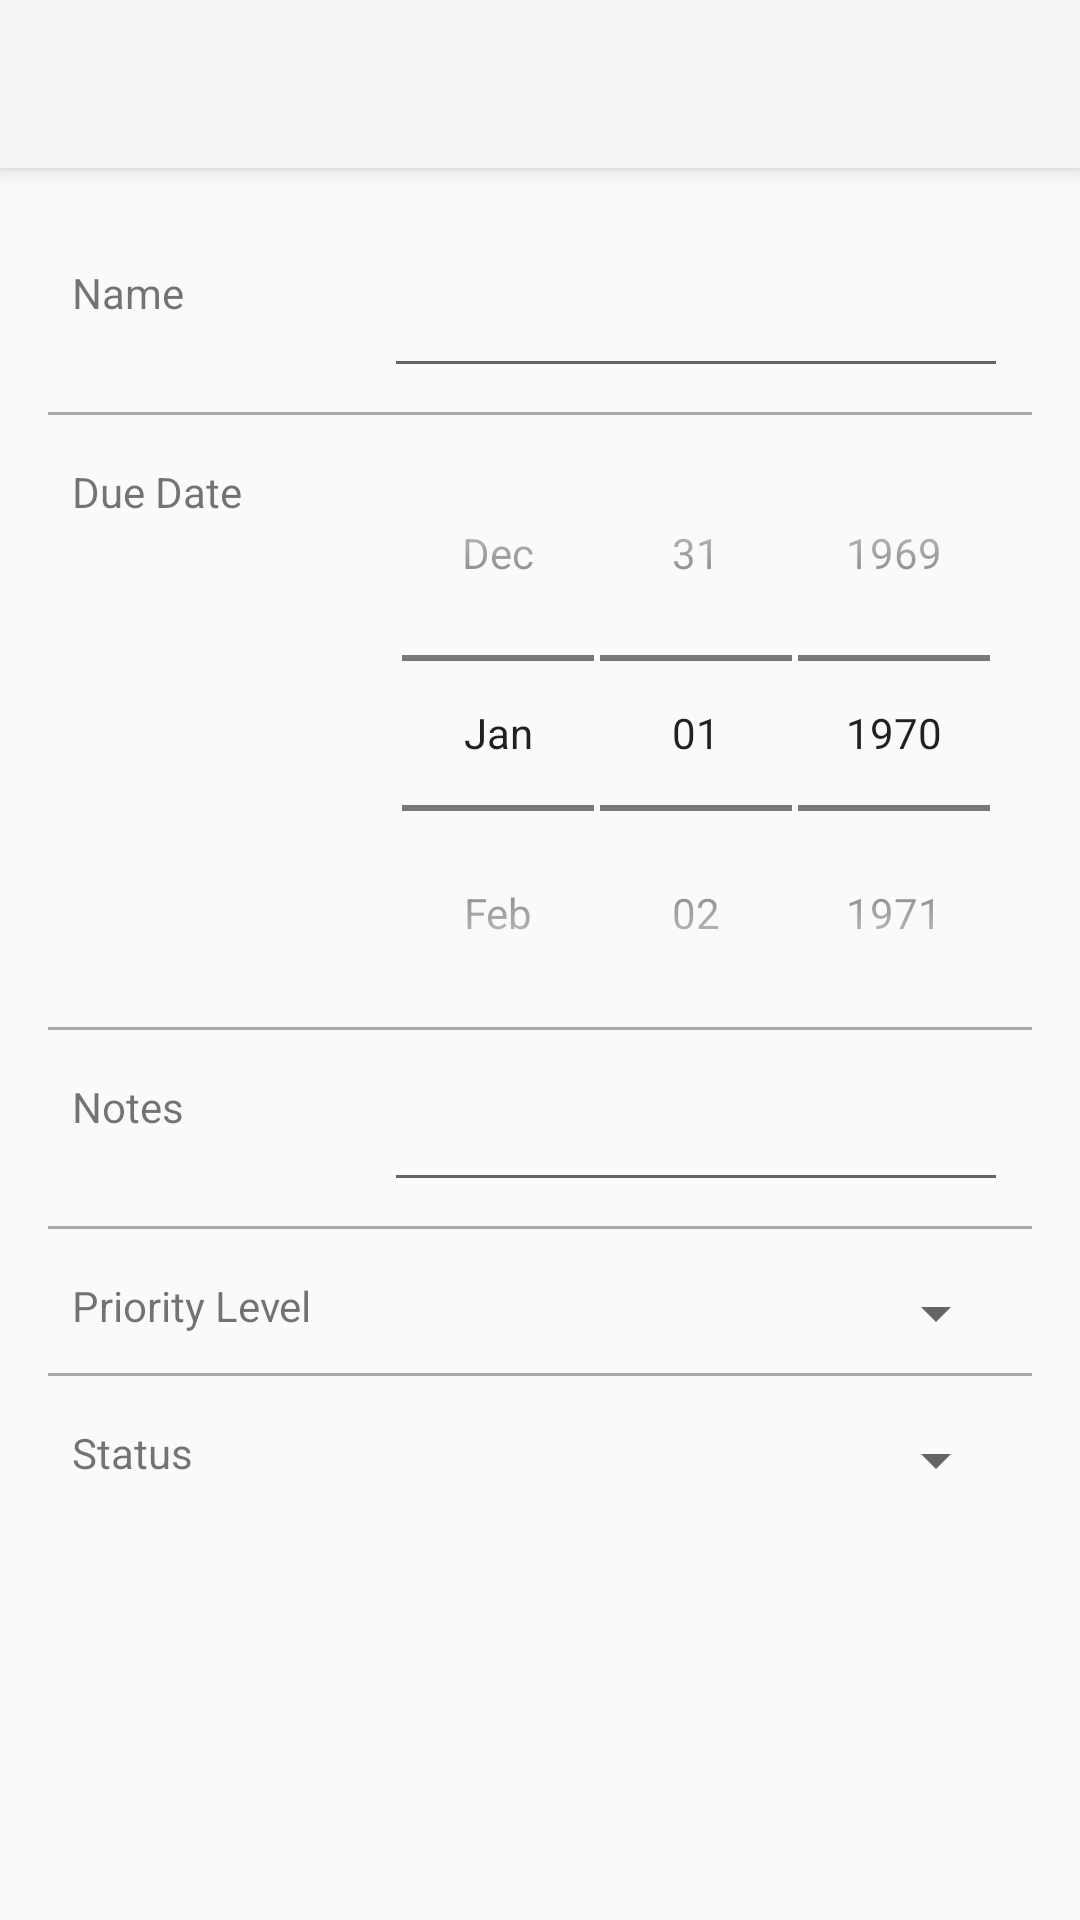

Write the Android layout XML for this screen, with the resource values it uses.
<!-- AndroidManifest.xml: application theme Theme.AppCompat.Light.NoActionBar -->
<!-- res/layout/activity_editor.xml -->
<?xml version="1.0" encoding="utf-8"?>
<RelativeLayout xmlns:android="http://schemas.android.com/apk/res/android"
    android:layout_width="match_parent"
    android:layout_height="match_parent">

    <include
        android:id="@+id/reminderToolbar"
        layout="@layout/toolbar"/>

    <LinearLayout
        android:layout_width="match_parent"
        android:layout_height="match_parent"
        android:layout_alignParentLeft="true"
        android:layout_alignParentStart="true"
        android:layout_below="@+id/reminderToolbar"
        android:orientation="vertical"
        android:padding="16dp">

        <LinearLayout
            android:layout_width="match_parent"
            android:layout_height="wrap_content"
            android:orientation="horizontal"
            android:layout_marginTop="8dp"
            android:padding="8dp">

            <TextView
                android:id="@+id/tv_name"
                android:layout_width="0dp"
                android:layout_weight="1"
                android:layout_height="wrap_content"
                android:text="@string/itemName"
                android:layout_gravity="left" />

            <EditText
                android:id="@+id/et_name"
                android:layout_width="0dp"
                android:layout_height="wrap_content"
                android:layout_weight="2"
                android:ems="10" />
        </LinearLayout>

        <View
            android:layout_width="match_parent"
            android:layout_height="1dp"
            android:background="@android:color/darker_gray"/>

        <LinearLayout
            android:layout_width="match_parent"
            android:layout_height="wrap_content"
            android:orientation="horizontal"
            android:layout_marginTop="8dp"
            android:padding="8dp">

            <TextView
                android:id="@+id/tv_date"
                android:layout_width="0dp"
                android:layout_weight="1"
                android:layout_height="wrap_content"
                android:text="@string/dueDate"
                android:layout_gravity="left" />

            <DatePicker
                android:id="@+id/datePicker"
                android:layout_width="0dp"
                android:layout_weight="2"
                android:layout_height="wrap_content"
                style="@style/date_picker_theme"/>
        </LinearLayout>

        <View
            android:layout_width="match_parent"
            android:layout_height="1dp"
            android:background="@android:color/darker_gray"/>

        <LinearLayout
            android:layout_width="match_parent"
            android:layout_height="wrap_content"
            android:orientation="horizontal"
            android:layout_marginTop="8dp"
            android:padding="8dp">

            <TextView
                android:id="@+id/tv_notes"
                android:layout_width="0dp"
                android:layout_weight="1"
                android:layout_height="wrap_content"
                android:text="@string/notes"
                android:layout_gravity="left" />

            <EditText
                android:id="@+id/et_notes"
                android:layout_width="0dp"
                android:layout_height="wrap_content"
                android:layout_weight="2"
                android:ems="10" />
        </LinearLayout>

        <View
            android:layout_width="match_parent"
            android:layout_height="1dp"
            android:background="@android:color/darker_gray"/>

        <LinearLayout
            android:layout_width="match_parent"
            android:layout_height="wrap_content"
            android:orientation="horizontal"
            android:layout_marginTop="8dp"
            android:padding="8dp">

            <TextView
                android:id="@+id/tv_priorityLevel"
                android:layout_width="0dp"
                android:layout_weight="1"
                android:layout_height="wrap_content"
                android:text="@string/priorityLevel"
                android:layout_gravity="left" />

            <Spinner
                android:id="@+id/sp_priorityLevel"
                android:layout_width="0dp"
                android:layout_weight="2"
                android:layout_height="wrap_content" />
        </LinearLayout>

        <View
            android:layout_width="match_parent"
            android:layout_height="1dp"
            android:background="@android:color/darker_gray"/>

        <LinearLayout
            android:layout_width="match_parent"
            android:layout_height="wrap_content"
            android:orientation="horizontal"
            android:layout_marginTop="8dp"
            android:padding="8dp">

            <TextView
                android:id="@+id/tv_status"
                android:layout_width="0dp"
                android:layout_weight="1"
                android:layout_height="wrap_content"
                android:text="@string/status"
                android:layout_gravity="left" />

            <Spinner
                android:id="@+id/sp_status"
                android:layout_width="0dp"
                android:layout_weight="2"
                android:layout_height="wrap_content" />
        </LinearLayout>

    </LinearLayout>
</RelativeLayout>
<!-- res/layout/toolbar.xml (included above) -->
<?xml version="1.0" encoding="utf-8"?>
<android.support.v7.widget.Toolbar xmlns:android="http://schemas.android.com/apk/res/android"
    android:id="@+id/reminderToolbar"
    android:layout_width="match_parent"
    android:layout_height="56dp"
    android:background="?attr/colorPrimary"
    android:elevation="4dp"
    android:theme="@style/ThemeOverlay.AppCompat.ActionBar">

</android.support.v7.widget.Toolbar>
<!-- resources referenced by this layout -->
<resources>
  <string name="dueDate">Due Date</string>
  <string name="itemName">Name</string>
  <string name="notes">Notes</string>
  <string name="priorityLevel">Priority Level</string>
  <string name="status">Status</string>
  <style name="date_picker_theme" parent="@android:style/Widget.DatePicker" />
</resources>
